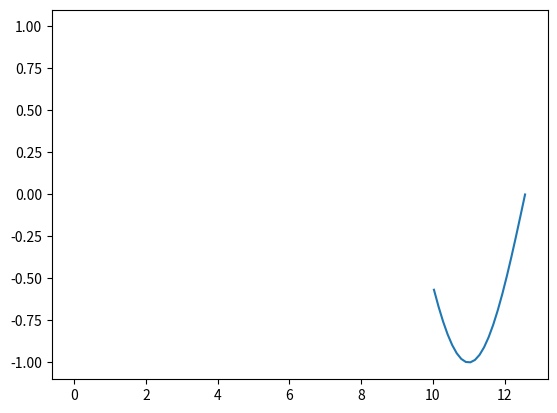

Here is the Python script that generated this plot:
import numpy as np
import matplotlib.pyplot as plt

x=np.linspace(0, 4*np.pi, 100)
y=np.sin(x)

fig, ax=plt.subplots()
line, = ax.plot(x, y, '-')

plt.show(block=False)

for i in range(len(x)):
    line.set_data(x[i-20:i+1], y[i-20:i+1])
    fig.canvas.draw()
    fig.canvas.flush_events()
    plt.pause(0.001)